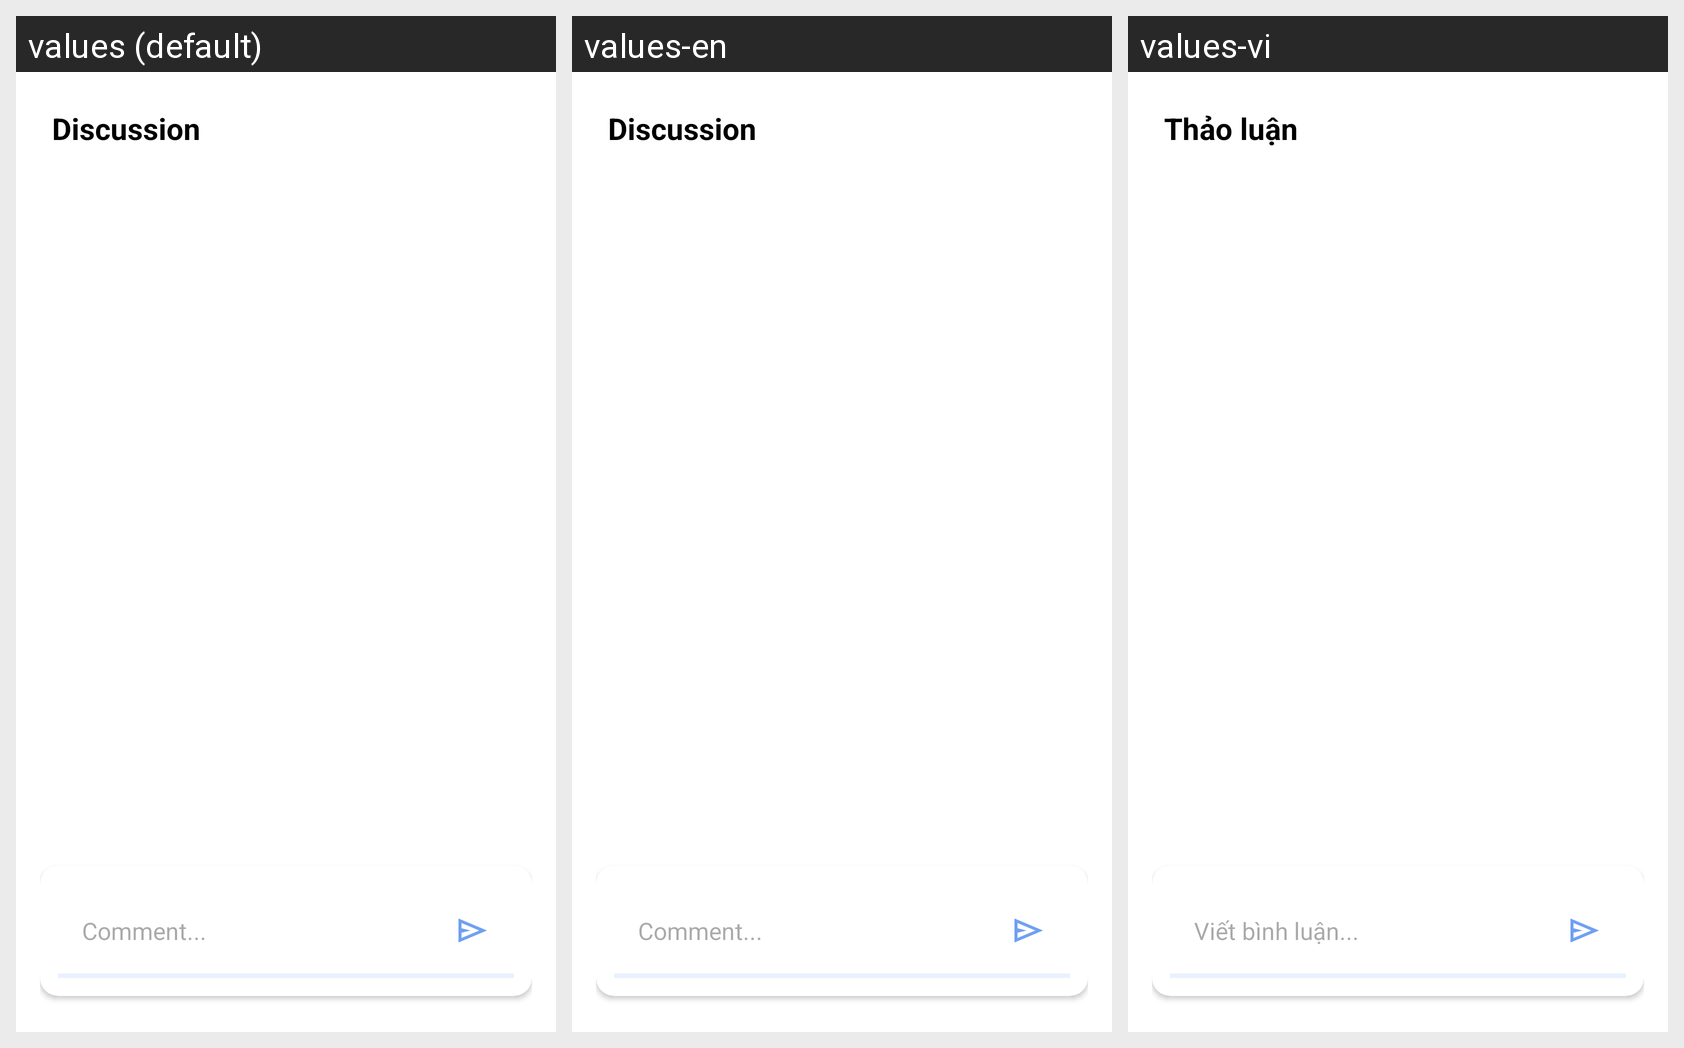

For this localized Android screen grid, give each drawn string resource with its value in every locale shown.
Android screen res/layout/activity_dicussion.xml rendered under 3 locales, left to right: values (default), values-en, values-vi. Device: Nexus 5 (rendered at 1080×1920; each locale shown at half size, 540×960, under a caption strip naming it); theme Theme.Test.
Strings drawn on this screen, with the default value and each locale's value (text and hints the layout hard-codes, and strings that could not be matched under every locale, appear in the picture but are not listed):

txt_discussion
  values: Discussion
  values-en: Discussion
  values-vi: Thảo luận

comment
  values: Comment...
  values-en: Comment...
  values-vi: Viết bình luận...
